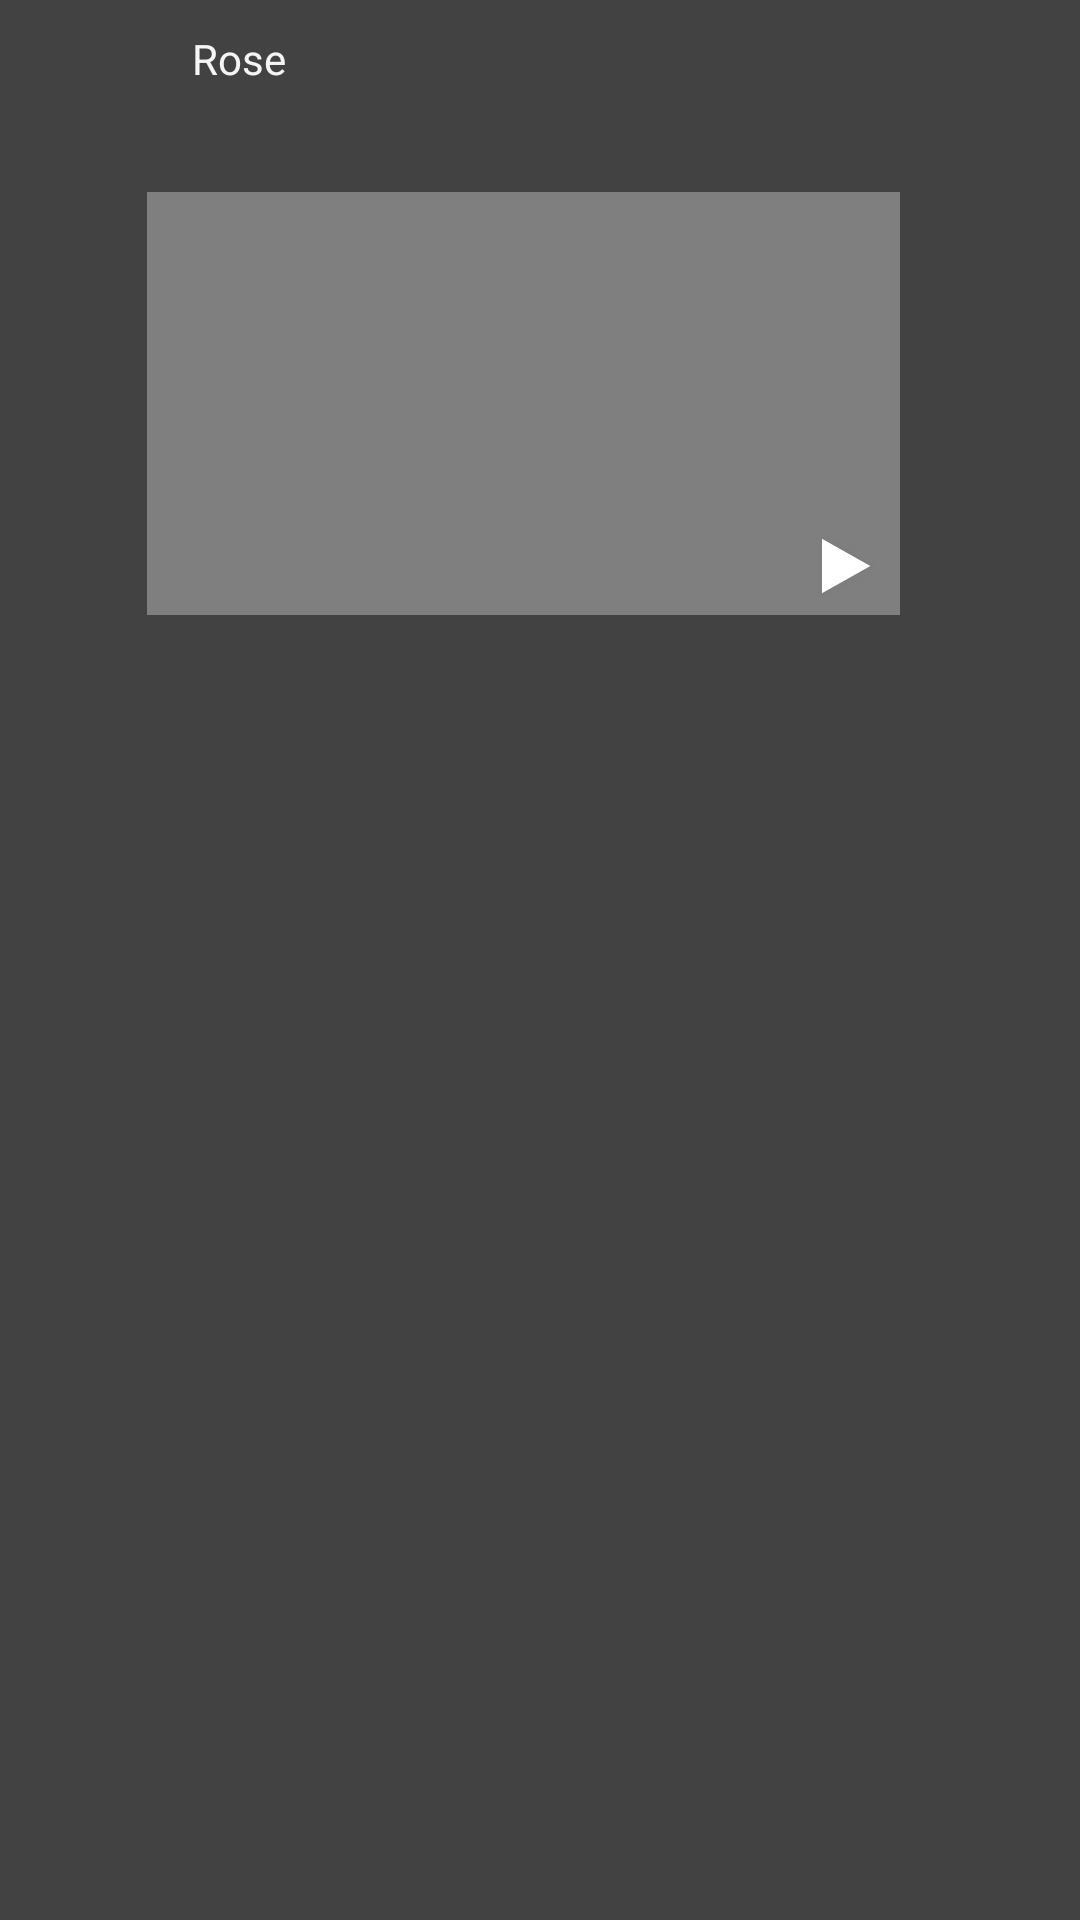

Layout XML and referenced resources for this Android screen:
<!-- AndroidManifest.xml: application theme AppTheme -->
<!-- res/layout/their_video.xml -->
<?xml version="1.0" encoding="utf-8"?>
<RelativeLayout xmlns:android="http://schemas.android.com/apk/res/android"
    xmlns:app="http://schemas.android.com/apk/res-auto"
    android:layout_width="match_parent"
    android:layout_height="wrap_content"
    android:paddingVertical="10dp"
    android:paddingLeft="15dp"
    android:paddingRight="60dp"
    android:clipToPadding="false">


    <ImageView
        android:id="@+id/avatar"
        android:layout_width="34dp"
        android:layout_height="34dp"
        android:layout_alignParentLeft="true"
        android:scaleType="centerInside"
        app:srcCompat="@drawable/circle" />

    <TextView
        android:id="@+id/name"
        android:layout_width="wrap_content"
        android:layout_height="wrap_content"
        android:layout_alignTop="@+id/avatar"
        android:layout_marginLeft="15dp"
        android:layout_toRightOf="@+id/avatar"
        android:paddingBottom="4dp"
        android:text="Rose"
        android:textColor="@color/text_color_primary" />

    <VideoView
        android:id="@+id/videoView"
        android:layout_width="274dp"
        android:layout_height="141dp"
        android:layout_alignParentTop="true"
        android:layout_marginTop="54dp"
        android:layout_toEndOf="@+id/avatar" />

    <ImageView
        android:id="@+id/online"
        android:layout_width="11dp"
        android:layout_height="11dp"
        android:layout_alignBottom="@+id/avatar"
        android:layout_alignParentStart="true"
        android:layout_centerVertical="true"

        android:layout_marginRight="-11dp"
        android:layout_toLeftOf="@+id/avatar"
        android:src="@drawable/circle" />

    <ImageButton
        android:id="@+id/theirPlay"
        android:layout_width="36dp"
        android:layout_height="33dp"
        android:layout_alignBottom="@+id/videoView"
        android:layout_alignEnd="@+id/videoView"
        android:backgroundTint="@android:color/transparent"
        app:srcCompat="@android:drawable/ic_media_play" />

</RelativeLayout>

    
    
<!-- resources referenced by this layout -->
<resources>
  <color name="text_color_primary">#f5f5f5</color>
  <style name="AppTheme" parent="Theme.AppCompat.Light">
          
          <item name="colorPrimary">@color/colorPrimary</item>
          <item name="colorPrimaryDark">@color/colorPrimaryDark</item>
          <item name="colorAccent">@color/colorAccent</item>
          <item name="actionOverflowMenuStyle">@style/OverflowMenu</item>
          <item name="android:colorForeground">@color/foreground_material_light</item>
          <item name="android:textColorPrimary">@color/text_color_primary</item>
          <item name="android:colorBackground">@color/background_material_light</item>
      </style>
  <color name="colorPrimary">#212121</color>
  <color name="colorPrimaryDark">#000000</color>
  <color name="colorAccent">#e91e63</color>
  <style name="OverflowMenu" parent="Widget.AppCompat.PopupMenu.Overflow">
          <item name="android:overlapAnchor">false</item>
          <item name="android:dropDownHorizontalOffset">?attr/actionBarSize</item>
      </style>
  <color name="foreground_material_light">#757575</color>
  <color name="background_material_light">#424242</color>
</resources>
